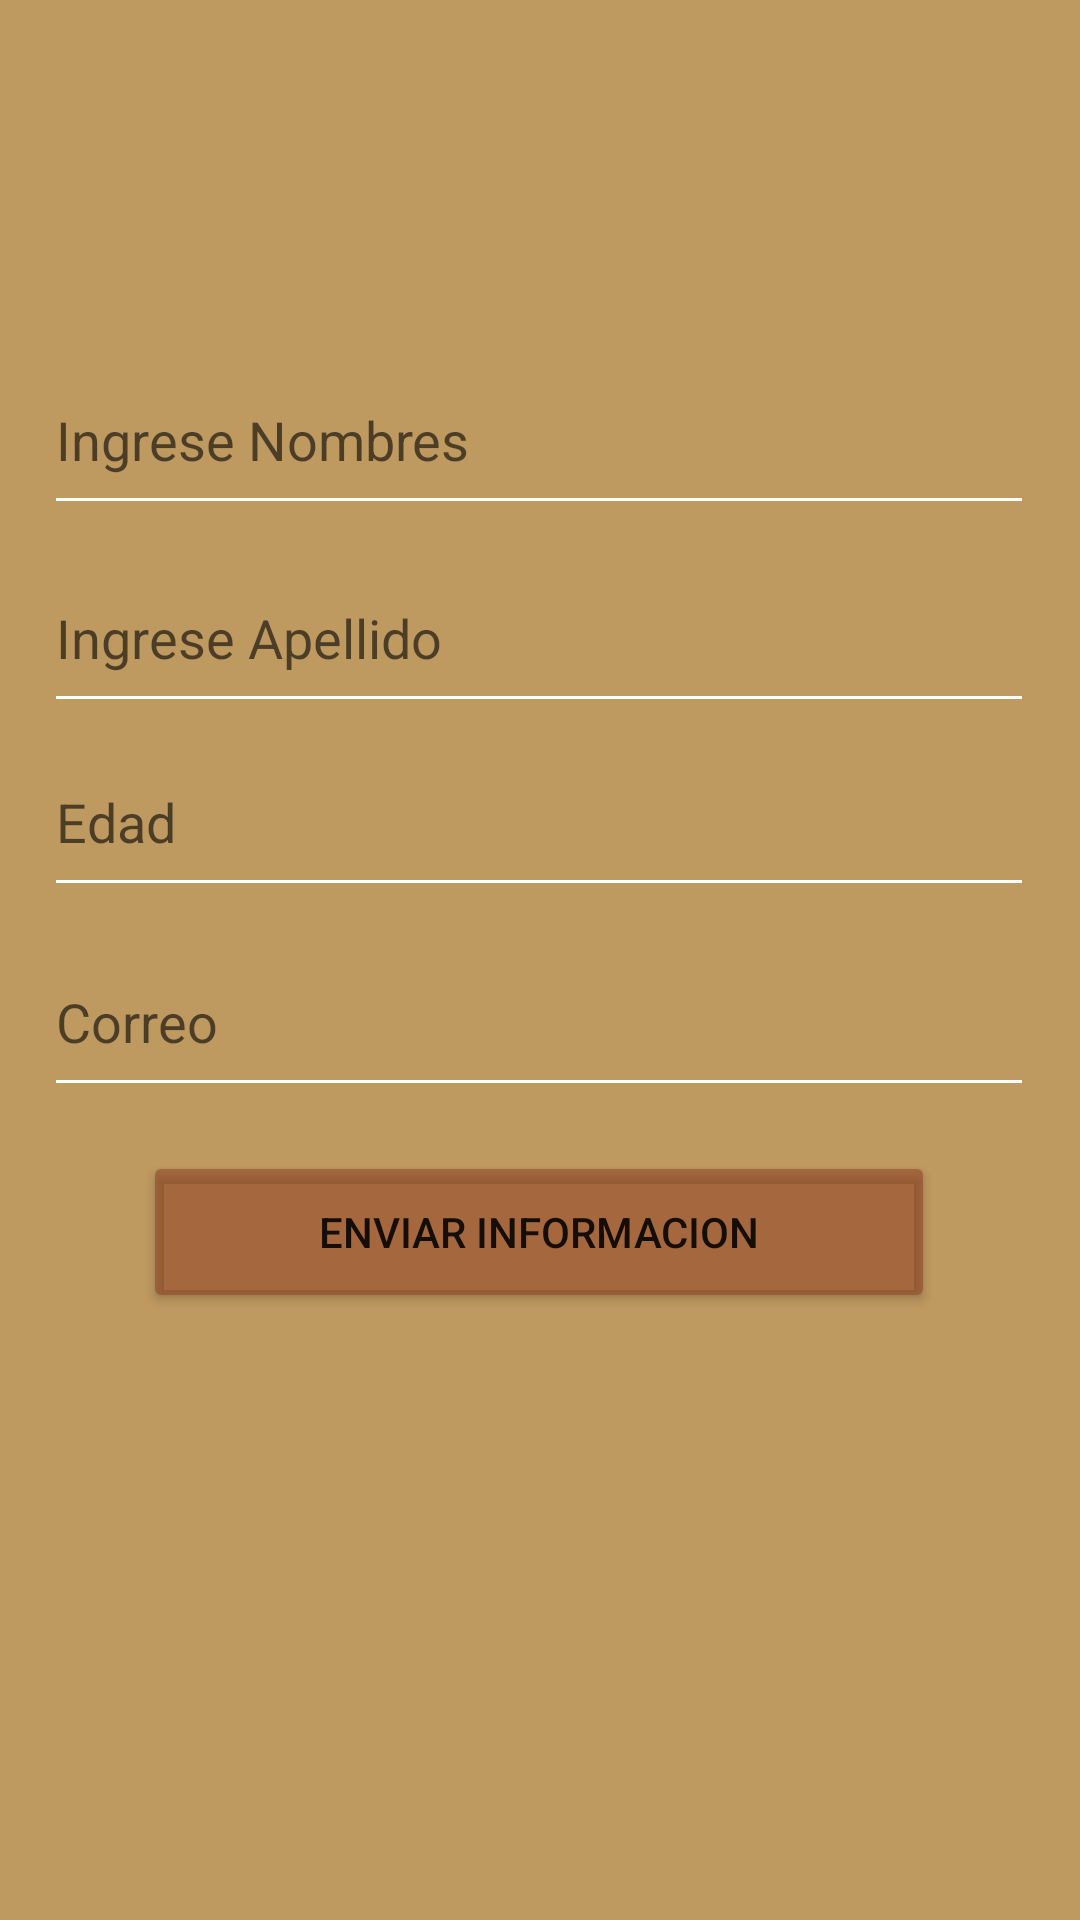

This screen was rendered from an Android layout file. Write that file and the resources it references.
<!-- AndroidManifest.xml: application theme Theme.Ejercicio12 -->
<!-- res/layout/activity_main.xml -->
<?xml version="1.0" encoding="utf-8"?>
<androidx.constraintlayout.widget.ConstraintLayout xmlns:android="http://schemas.android.com/apk/res/android"
    xmlns:app="http://schemas.android.com/apk/res-auto"
    xmlns:tools="http://schemas.android.com/tools"
    android:layout_width="match_parent"
    android:layout_height="match_parent"
    android:background="#E2B68C4C"
    tools:context=".MainActivity">

    <EditText
        android:id="@+id/txtCorreo"
        android:layout_width="330dp"
        android:layout_height="60dp"
        android:backgroundTint="#FFFFFF"
        android:ems="10"
        android:hint="Correo"
        android:inputType="textPersonName"
        android:textColor="#FFFFFF"
        app:layout_constraintBottom_toBottomOf="parent"
        app:layout_constraintEnd_toEndOf="parent"
        app:layout_constraintHorizontal_bias="0.493"
        app:layout_constraintStart_toStartOf="parent"
        app:layout_constraintTop_toTopOf="parent"
        app:layout_constraintVertical_bias="0.533" />

    <Button
        android:id="@+id/btnEnviar"
        android:layout_width="264dp"
        android:layout_height="54dp"
        android:backgroundTint="#868F3D22 "
        android:text="enviar informacion"
        app:icon="@android:drawable/ic_menu_send"
        app:layout_constraintBottom_toBottomOf="parent"
        app:layout_constraintEnd_toEndOf="parent"
        app:layout_constraintHorizontal_bias="0.498"
        app:layout_constraintStart_toStartOf="parent"
        app:layout_constraintTop_toTopOf="parent"
        app:layout_constraintVertical_bias="0.655" />

    <EditText
        android:id="@+id/txtNombre"
        android:layout_width="330dp"
        android:layout_height="60dp"
        android:backgroundTint="#FFFFFF"
        android:ems="10"
        android:hint="Ingrese Nombres"
        android:inputType="textPersonName"
        android:textColor="#FFFFFF"
        app:layout_constraintBottom_toBottomOf="parent"
        app:layout_constraintEnd_toEndOf="parent"
        app:layout_constraintHorizontal_bias="0.493"
        app:layout_constraintStart_toStartOf="parent"
        app:layout_constraintTop_toTopOf="parent"
        app:layout_constraintVertical_bias="0.198" />

    <EditText
        android:id="@+id/txtApellido"
        android:layout_width="330dp"
        android:layout_height="60dp"
        android:backgroundTint="#FFFFFF"
        android:ems="10"
        android:hint="Ingrese Apellido"
        android:inputType="textPersonName"
        android:textColor="#FFFFFF"
        app:layout_constraintBottom_toBottomOf="parent"
        app:layout_constraintEnd_toEndOf="parent"
        app:layout_constraintHorizontal_bias="0.493"
        app:layout_constraintStart_toStartOf="parent"
        app:layout_constraintTop_toTopOf="parent"
        app:layout_constraintVertical_bias="0.312" />

    <EditText
        android:id="@+id/txtEdad"
        android:layout_width="330dp"
        android:layout_height="60dp"
        android:backgroundTint="#FFFFFF"
        android:ems="10"
        android:hint="Edad"
        android:inputType="textPersonName"
        android:textColor="#FFFFFF"
        app:layout_constraintBottom_toBottomOf="parent"
        app:layout_constraintEnd_toEndOf="parent"
        app:layout_constraintHorizontal_bias="0.493"
        app:layout_constraintStart_toStartOf="parent"
        app:layout_constraintTop_toTopOf="parent"
        app:layout_constraintVertical_bias="0.418" />
</androidx.constraintlayout.widget.ConstraintLayout>
<!-- resources referenced by this layout -->
<resources>
  <style name="Theme.Ejercicio12" parent="Theme.MaterialComponents.DayNight.DarkActionBar">
          
          <item name="colorPrimary">@color/purple_500</item>
          <item name="colorPrimaryVariant">@color/purple_700</item>
          <item name="colorOnPrimary">@color/white</item>
          
          <item name="colorSecondary">@color/teal_200</item>
          <item name="colorSecondaryVariant">@color/teal_700</item>
          <item name="colorOnSecondary">@color/black</item>
          
          <item name="android:statusBarColor">?attr/colorPrimaryVariant</item>
          
      </style>
  <!-- not gathered from this repository: default colours our renderer supplied (Android Studio template values) -->
  <color name="purple_500">#FF6200EE</color>
  <color name="purple_700">#FF3700B3</color>
  <color name="teal_200">#FF03DAC5</color>
  <color name="teal_700">#FF018786</color>
  <color name="black">#FF000000</color>
  <color name="white">#FFFFFFFF</color>
</resources>
